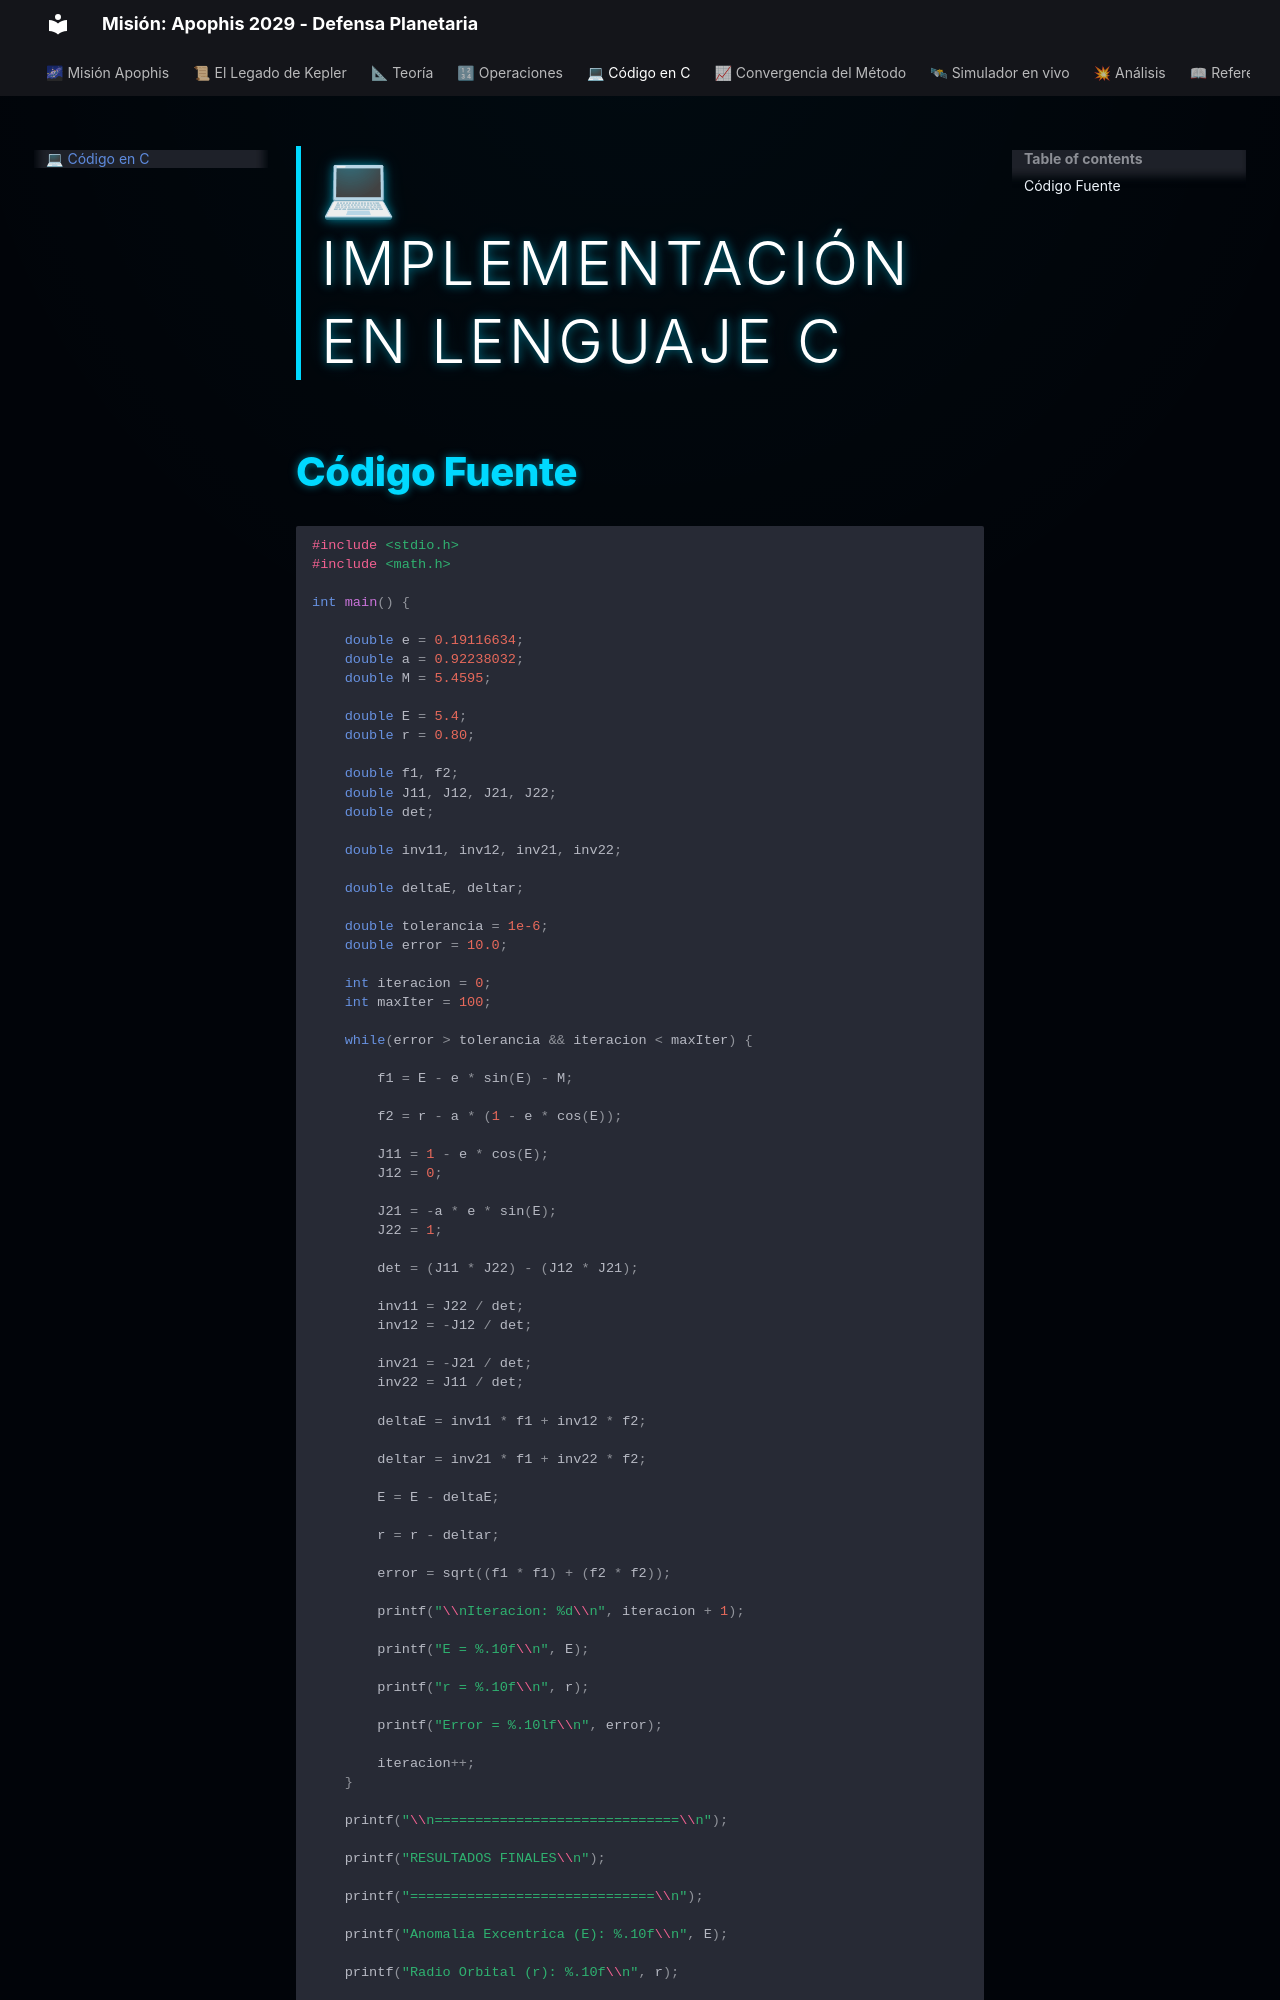

repository: caballero-Salcedosuleima2004/Metodos-Numericos-Apophis · page: codigo/index.html · generator: mkdocs

# 💻 Implementación en Lenguaje C

## Código Fuente

```c
#include <stdio.h>
#include <math.h>

int main() {

    double e = 0.19116634;
    double a = 0.92238032;
    double M = 5.4595;

    double E = 5.4;
    double r = 0.80;

    double f1, f2;
    double J11, J12, J21, J22;
    double det;

    double inv11, inv12, inv21, inv22;

    double deltaE, deltar;

    double tolerancia = 1e-6;
    double error = 10.0;

    int iteracion = 0;
    int maxIter = 100;

    while(error > tolerancia && iteracion < maxIter) {

        f1 = E - e * sin(E) - M;

        f2 = r - a * (1 - e * cos(E));

        J11 = 1 - e * cos(E);
        J12 = 0;

        J21 = -a * e * sin(E);
        J22 = 1;

        det = (J11 * J22) - (J12 * J21);

        inv11 = J22 / det;
        inv12 = -J12 / det;

        inv21 = -J21 / det;
        inv22 = J11 / det;

        deltaE = inv11 * f1 + inv12 * f2;

        deltar = inv21 * f1 + inv22 * f2;

        E = E - deltaE;

        r = r - deltar;

        error = sqrt((f1 * f1) + (f2 * f2));

        printf("\\nIteracion: %d\\n", iteracion + 1);

        printf("E = %.10f\\n", E);

        printf("r = %.10f\\n", r);

        printf("Error = %.10lf\\n", error);

        iteracion++;
    }

    printf("\\n==============================\\n");
